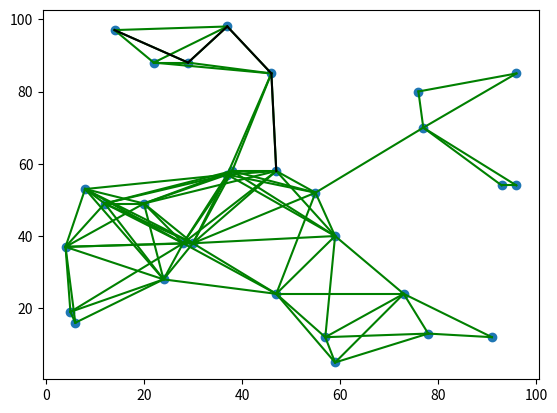

Recreate this plot in Python.
from random import *
from math import *
# import copy
import matplotlib.pyplot as plt

''' 모니터링 영역 파라미터 '''
SizeOfMonitoringArea = 100

''' 드론의 통신 반경 파라미터 '''
TransRangeOfDrone = 30

''' 네트워크 토폴리지의 드론, 에지 서버, 클라우드 서버의 수 '''
NumOfDrones = 30  # UAV의 수
NumOfEdgeServer = 2  # 에지 서버의 수
NumOfCloudServer = 1  # 클라우드 서버의 수

''' 프로세싱 Rate 파라미터 '''
MaxProcessingRateOfDrone = 100
MaxProcessingRateOfEdgeServer = 500
MaxProcessingRateOfCloudServer = 10000

''' 딜레이 Factor 파라미터 '''
MaxDelayFactorOfDrone = 1  # 드론의 딜레이 factor
MaxDelayFactorOfEdgeServer = 5  # 에지 서버의 딜레이 factor
MaxDelayFactorOfCloudServer = 6   # 클라우드 서버의 딜레이 factor

''' 대역폭 파라미터 '''
BandwidthOfDrone = 200  # 드론의 딜레이 factor
BandwidthOfEdgeServer = 400  # 에지 서버의 딜레이 factor
BandwidthOfCloudServer = 1000  # 클라우드 서버의 딜레이 factor

''' 워크플로우 관련 파라미터 '''
NumOfWorkflows = 1
MinTasksPerWorkFlow = 5
MaxTasksPerWorkflow = 10
MinRequiredProcessingPower = 50
MaxRequiredProcessingPower = 1000
MinRequiredBandwidth = 50
MaxRequiredBandwidth = 200

DronesXPositions = []  # 그래프로 드론의 위치를 표기하기 위한 드론의 X좌표 배열
DronesYPositions = []  # 그래프로 드론의 위치를 표기하기 위한 드론의 Y좌표 배열

MAX_MATRIX_INDEX = NumOfDrones + NumOfEdgeServer + NumOfCloudServer  # 네트워크 연결 정보 저장 테이블의 최대 인덱스

ConnectionInfo = [[0 for _ in range(MAX_MATRIX_INDEX + 1)] for __ in range(MAX_MATRIX_INDEX + 1)]  # 네트워크 연결 정보 초기화

DronesPositionInfo = [(0, 0), ]  # 드론들의 위치 정보 저장

ProcessingRateOfDEC = [0, ]  # 각 드론, 에지서버, 클라우드 서버의 프로세싱 rate 저장

DelayFactorOfDEC = [0, ]  # 각 드론, 에지서버, 클라우드 서버의 딜레이 factor 저장

BandwidthOfDEC = [0, ]  # 각 드드 론, 에지서버, 클라우서버의 대역폭 저장

WorkflowInfo = [0, ]  # sequential 워크플로우 정보 저장


def deploy_drone(temp_drones_position_info):  # Drone 배치하고 거리에 따라서 연결 정보 갱신
    for i in range(NumOfDrones):
        pos_x = randint(1, SizeOfMonitoringArea)
        pos_y = randint(1, SizeOfMonitoringArea)
        DronesXPositions.append(pos_x)
        DronesYPositions.append(pos_y)
        temp_drones_position_info.append((pos_x, pos_y))
    print(len(temp_drones_position_info))
    print(temp_drones_position_info)


def update_connection_info_d2d(temp_connection_info, temp_drones_position_info):  # 네트워크 연결 정보 설정(에지 서버와 클라우드 서버)
    num_connection = 0
    for index1 in range(1, NumOfDrones):
        for index2 in range(index1 + 1, NumOfDrones + 1):
            distance_x = abs(temp_drones_position_info[index1][0] - temp_drones_position_info[index2][0])
            distance_y = abs(temp_drones_position_info[index1][1] - temp_drones_position_info[index2][1])
            if sqrt(distance_x**2 + distance_y**2) <= TransRangeOfDrone:
                # print("Can connect each other")
                num_connection += 1
                temp_connection_info[index1][index2] = 1
                temp_connection_info[index2][index1] = 1
                plt.plot([temp_drones_position_info[index1][0], temp_drones_position_info[index2][0]],
                         [temp_drones_position_info[index1][1], temp_drones_position_info[index2][1]], color="green")
    print("The Number of Total Connection", num_connection)


def update_connection_info_e2c(temp_connection_info):  # 네트워크 연결 정보 설정(에지 서버와 클라우드 서버)
    for index1 in range(NumOfDrones + 1, NumOfDrones + NumOfEdgeServer + 1):
        for index2 in range(NumOfDrones + NumOfEdgeServer + 1, MAX_MATRIX_INDEX + 1):
            temp_connection_info[index1][index2] = 1
            temp_connection_info[index2][index1] = 1


def display_connection_info(temp_connection_info):  # 현재 내트워크 연결 정보 출력
    for index1 in range(1, MAX_MATRIX_INDEX + 1):
        for index2 in range(1, MAX_MATRIX_INDEX + 1):
            print(temp_connection_info[index1][index2], end=' ')
        print()


def alloc_processing_power(temp_processing_rate_of_dec):
    for _ in range(0, NumOfDrones):
        temp_processing_rate_of_dec.append(MaxProcessingRateOfDrone)
    for _ in range(0, NumOfEdgeServer):
        temp_processing_rate_of_dec.append(MaxProcessingRateOfEdgeServer)
    for _ in range(0, NumOfCloudServer):
        temp_processing_rate_of_dec.append(MaxProcessingRateOfCloudServer)


def alloc_delay_factor(temp_delay_factor_of_dec):
    for _ in range(0, NumOfDrones):
        temp_delay_factor_of_dec.append(MaxDelayFactorOfDrone)
    for _ in range(0, NumOfEdgeServer):
        temp_delay_factor_of_dec.append(MaxDelayFactorOfEdgeServer)
    for _ in range(0, NumOfCloudServer):
        temp_delay_factor_of_dec.append(MaxDelayFactorOfCloudServer)


def make_workflows(temp_workflow_info):
    for index in range(NumOfWorkflows):
        num_of_task = randint(MinTasksPerWorkFlow, MaxTasksPerWorkflow)
        temp_task = []
        for index2 in range(1, num_of_task + 1):
            required_processing_power = randint(MinRequiredProcessingPower, MaxRequiredProcessingPower)
            required_bandwidth = randint(MinRequiredBandwidth, MaxRequiredBandwidth)
            temp_task.append((index2, required_processing_power, required_bandwidth))
        temp_workflow_info.append(temp_task)


def allocate_workflows_to_topology(cur_connection_info, workflow, start_node, cur_node, cur_task, visited_node):
    if cur_task == len(workflow):
        print("[DBG]", "No of Tasks: ", cur_task, ", Found allocatable case: ", visited_node)
        return True

    for index in range(1, MAX_MATRIX_INDEX + 1):
        if index != cur_node:
            if cur_connection_info[cur_node][index] != 0 and index not in visited_node:
                if start_node == cur_node:
                    visited_node.append(cur_node)
                visited_node.append(index)
                ret_value = allocate_workflows_to_topology(cur_connection_info, workflow, start_node, index, cur_task + 1, visited_node)
                if ret_value is True:
                    return True


def add_candidate_deployment(temp_drones_position_info, temp_visited_node_info):  # 네트워크 연결 정보 설정(에지 서버와 클라우드 서버)
    for index1 in range(len(temp_visited_node_info)-1):
        plt.plot([temp_drones_position_info[temp_visited_node_info[index1]][0], temp_drones_position_info[temp_visited_node_info[index1+1]][0]],
                 [temp_drones_position_info[temp_visited_node_info[index1]][1], temp_drones_position_info[temp_visited_node_info[index1+1]][1]], color="black")


update_connection_info_e2c(ConnectionInfo)  # 에지 서버와 클라우드 서버간의 연결 정보 생성
deploy_drone(DronesPositionInfo)  # 드론(UAV)를 모니터링 대상 영역에 배치
update_connection_info_d2d(ConnectionInfo, DronesPositionInfo)  # 드론간의 토폴로지 생성
alloc_processing_power(ProcessingRateOfDEC)  # 드론, 에지 서버, 클라우드 서버의 프로세싱 rate 초기화
alloc_delay_factor(DelayFactorOfDEC)  # 드론, 에지 서버, 클라우드 서버의 프로세싱 rate 초기화
display_connection_info(ConnectionInfo)  # 전체 토폴로지 연결 정보 표시
make_workflows(WorkflowInfo)  # workflow를 생성


Rnd_Start_Node = randint(1, MAX_MATRIX_INDEX)
Visited_Node_Info = []
Condition = False
allocate_workflows_to_topology(ConnectionInfo, WorkflowInfo[1], start_node=Rnd_Start_Node, cur_node=Rnd_Start_Node, cur_task=1, visited_node=Visited_Node_Info)
print(Visited_Node_Info)

add_candidate_deployment(DronesPositionInfo, Visited_Node_Info)

print(WorkflowInfo)
print(len(WorkflowInfo))
#
# print(DelayFactorOfDEC)
# print(len(DelayFactorOfDEC))

''' deep copy sample code 
test = copy.deepcopy(DelayFactorOfDEC)
'''

# 드론들의 배치 상황과 연결 상황을 그래프로 표시
plt.scatter(DronesXPositions, DronesYPositions)
plt.show()
